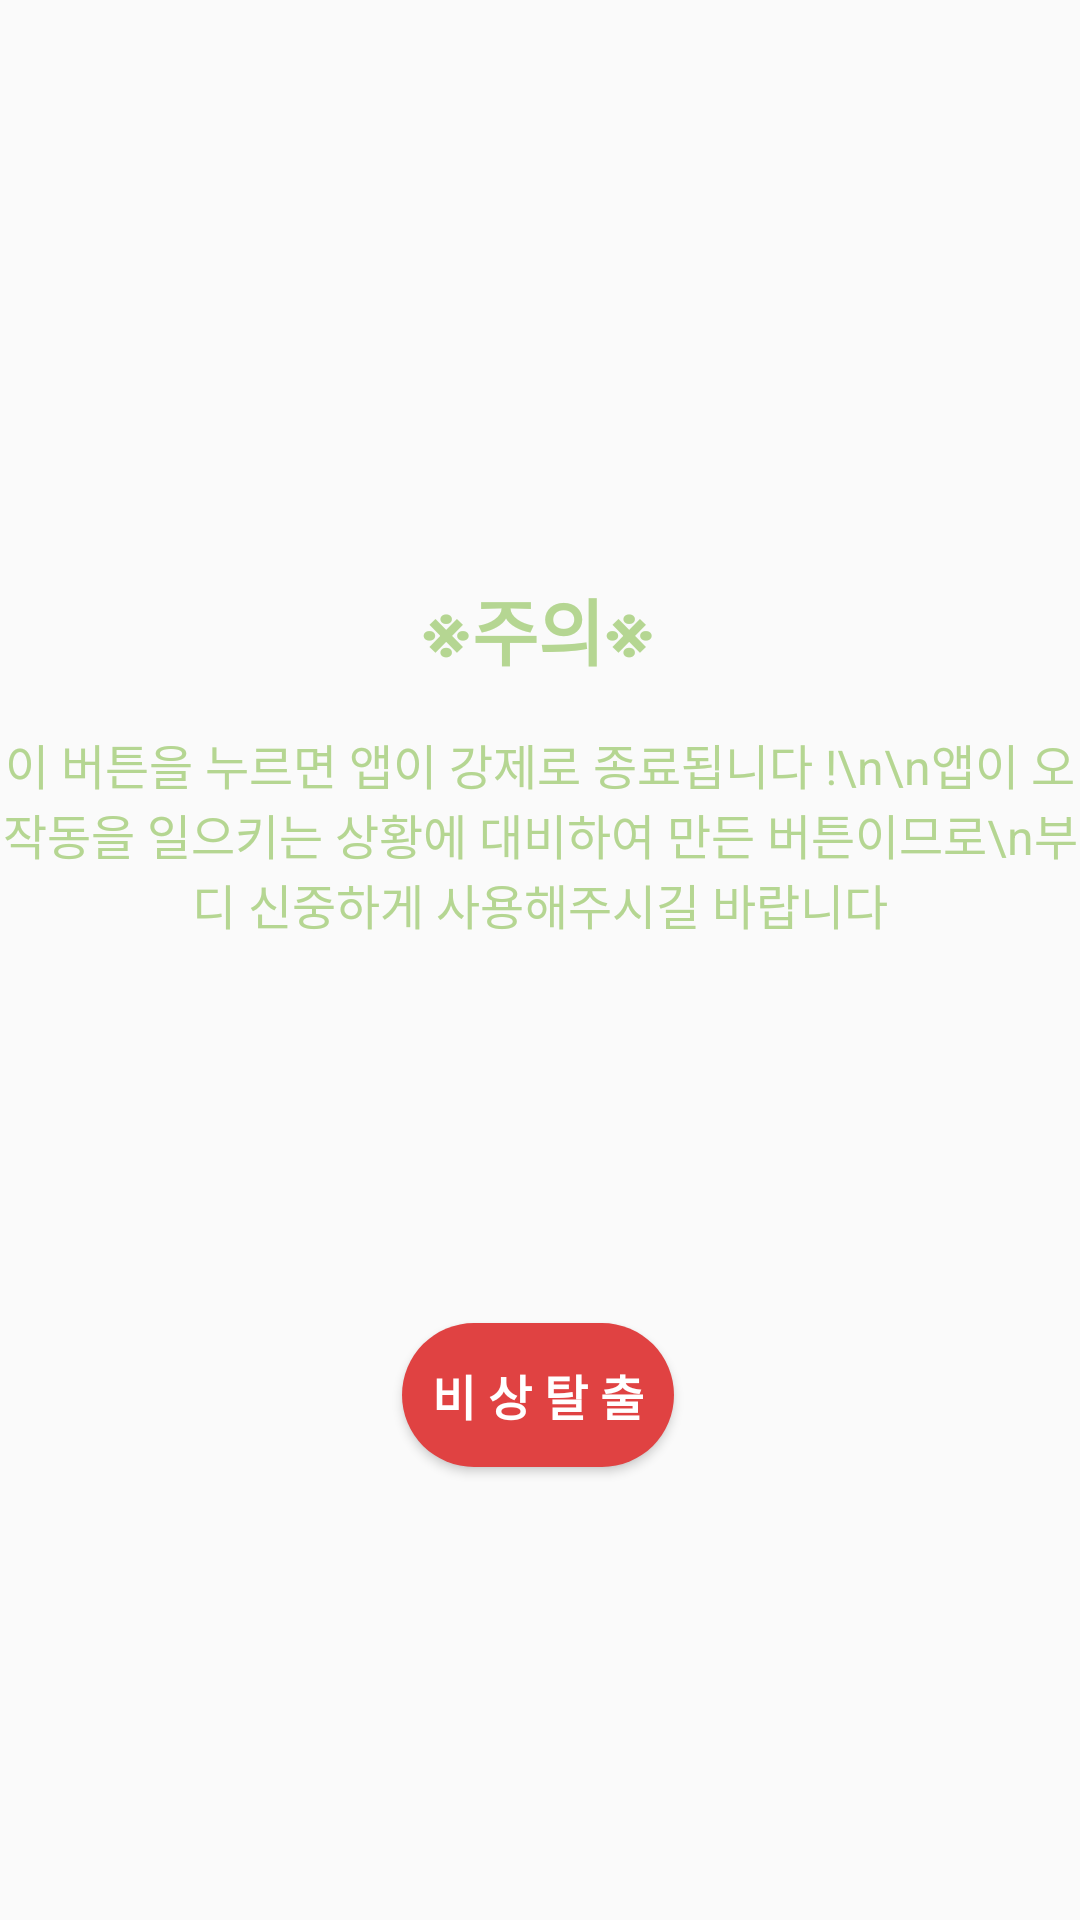

Produce the Android XML layout that renders to this screen, including the resource entries it uses.
<!-- AndroidManifest.xml: application theme AppTheme -->
<!-- res/layout/fragment_emergency.xml -->
<?xml version="1.0" encoding="utf-8"?>
<androidx.constraintlayout.widget.ConstraintLayout
    xmlns:android="http://schemas.android.com/apk/res/android"
    xmlns:app="http://schemas.android.com/apk/res-auto"
    xmlns:tools="http://schemas.android.com/tools"
    android:layout_width="match_parent"
    android:layout_height="match_parent">

    <TextView
        android:id="@+id/textView1"
        android:layout_width="wrap_content"
        android:layout_height="wrap_content"
        android:layout_marginTop="192dp"
        android:text="※주의※"
        android:textColor="#B5D692"
        android:textStyle="bold"
        android:textSize="24sp"
        app:layout_constraintEnd_toEndOf="parent"
        app:layout_constraintHorizontal_bias="0.498"
        app:layout_constraintStart_toStartOf="parent"
        app:layout_constraintTop_toTopOf="parent" />

    <TextView
        android:id="@+id/textView2"
        android:layout_width="wrap_content"
        android:layout_height="wrap_content"
        android:layout_marginTop="16dp"
        android:gravity="center"
        android:text="이 버튼을 누르면 앱이 강제로 종료됩니다 !\n\n앱이 오작동을 일으키는 상황에 대비하여 만든 버튼이므로\n부디 신중하게 사용해주시길 바랍니다"
        android:textColor="#B5D692"
        android:textSize="16sp"
        app:layout_constraintEnd_toEndOf="parent"
        app:layout_constraintHorizontal_bias="0.498"
        app:layout_constraintStart_toStartOf="parent"
        app:layout_constraintTop_toBottomOf="@+id/textView1" />

    <Button
        android:id="@+id/emergency_btn"
        android:layout_width="wrap_content"
        android:layout_height="wrap_content"
        android:layout_marginTop="128dp"
        android:padding="10dp"
        android:text="비 상 탈 출"
        android:textColor="#FFFFFF"
        android:textStyle="bold"
        android:textSize="16sp"
        android:background="@drawable/btn_noti_cancel"
        app:layout_constraintBottom_toBottomOf="parent"
        app:layout_constraintEnd_toEndOf="parent"
        app:layout_constraintHorizontal_bias="0.498"
        app:layout_constraintStart_toStartOf="parent"
        app:layout_constraintTop_toBottomOf="@+id/textView2"
        app:layout_constraintVertical_bias="0.0" />
</androidx.constraintlayout.widget.ConstraintLayout>
<!-- resources referenced by this layout -->
<resources>
  <!-- drawable btn_noti_cancel (drawable) -->
  <?xml version="1.0" encoding="utf-8"?>
  <shape xmlns:android="http://schemas.android.com/apk/res/android"
      android:shape="rectangle">
  
      <corners
          android:radius="500dp"/>
  
      <solid
          android:color="#E04242"/>
  
  </shape>
  <style name="AppTheme" parent="Theme.AppCompat.Light.NoActionBar">
          
          <item name="colorPrimary">@color/colorPrimary</item>
          <item name="colorPrimaryDark">@color/colorPrimaryDark</item>
          <item name="colorAccent">@color/colorAccent</item>
      </style>
  <color name="colorPrimary">#175F30</color>
  <color name="colorPrimaryDark">#175F30</color>
  <color name="colorAccent">#B5D692</color>
</resources>
